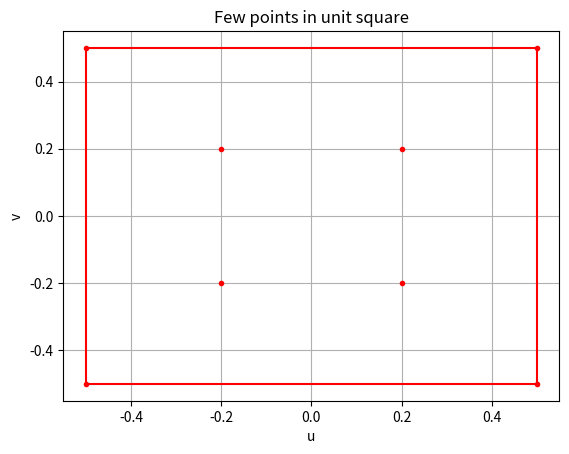
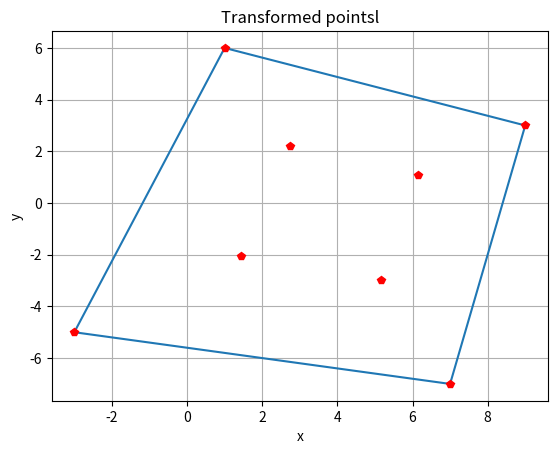
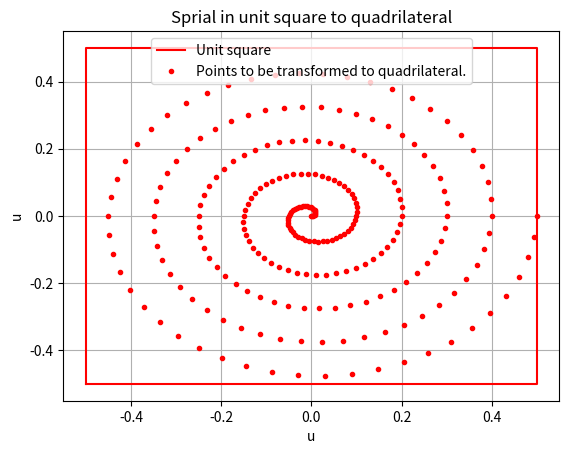
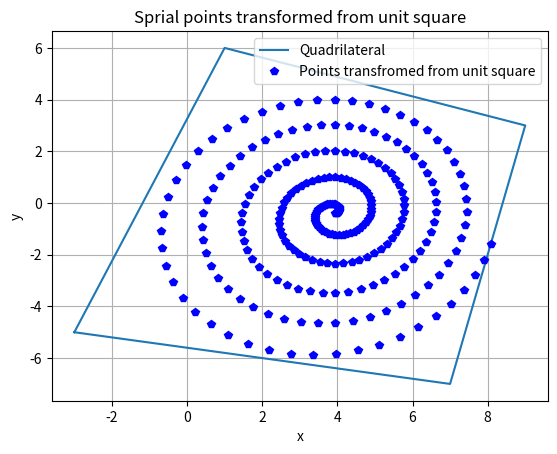
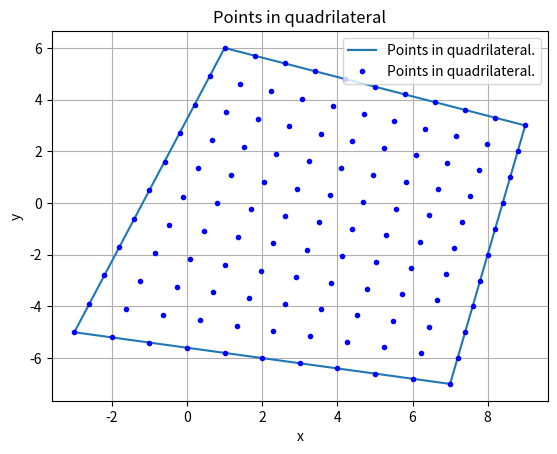
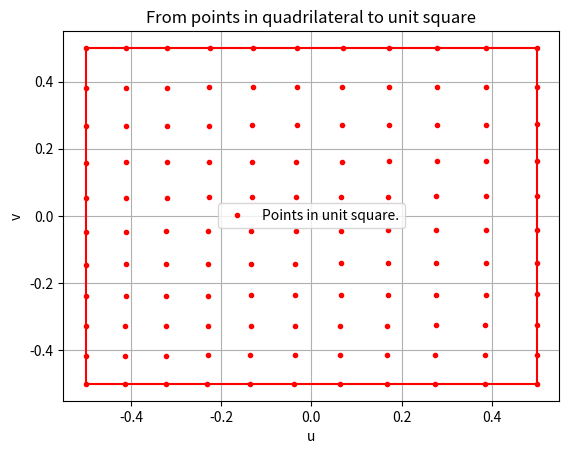

Reproduce these figures in Python, in order.
#!/usr/bin/env python3

# Gerating mf6.VDIS grids with regular rows and columns using both affine
# transformation in quadraingular blocks and splines.
# The total number of cells along the row or column can be specified as well as
# the total number of cells along rows or columns of each block. This is true
# for the affine grid as it is for the spline grie.

# The grid will be generatd by hand as well as by functions for implementation in
# a gridv grid object.

# [redacted]

# %%

import os
import sys
import numpy as np
import matplotlib.pyplot as plt


import scipy.linalg as la

def newfig(title="", xlabel="", ylabel="", xlim=None, ylim=None, aspect=None):
    _, ax = plt.subplots()
    ax.set_title(title)
    ax.set_xlabel(xlabel)
    ax.set_ylabel(ylabel)
    if xlim: ax.set_xlim(xlim)
    if ylim: ax.set_ylim(ylim)
    if aspect: ax.set_aspect(aspect)
    ax.grid(True)
    return ax

def affine_subgrid(xd, yd, nx, ny):
    """Return coordinates of subgrid in quandrangle given by the 4 points xd, yd.
    
    Parameters
    ----------
    xd, yd: ndarray (4)
        coordinates of the 4 corners of the quandrangle outlining this subgrid.
    nx, ny: 2 ints
        number of cells (not vertices) within subgrid in x and y direction.
        
    >>> xq, yq = [-3.  7.  9.  1.] , [-5. -7.  3.  6.]
    >>> Xv, Yv = affine_subgrid(xq, yq, nx=10, ny=10)
    >>> XY = np.vstack(((Xv.ravel(), Yv.ravel()))).T
    >>> plt.plot(np.append(xq, xq[0]), np.append(yq, yq[0]), '-',
            Xv.ravel(), Yv.ravel(), 'b.', label='Points in quadrilateral.')
    >>> plt.show()
    """
    rv = lambda Z: Z.ravel()
    
    u = np.linspace(-0.5, 0.5, nx + 1)
    v = np.linspace(-0.5, 0.5, ny + 1)
    U, V = np.meshgrid(u, v)
    
        # Array of relative coordinates within the diamond.
    UV = np.vstack((+rv((U - 0.5) * (V - 0.5)),
                    -rv((U + 0.5) * (V - 0.5)),
                    +rv((U + 0.5) * (V + 0.5)),
                    -rv((U - 0.5) * (V + 0.5)))).T

    # Cell vertices inside the bounding diamond
    Iv = np.arange((ny + 1) * (nx + 1)).reshape((ny + 1), nx + 1)
    Xv = (UV @ xd).reshape((ny + 1, nx + 1))
    Yv = (UV @ yd).reshape((ny + 1, nx + 1))
    return Xv, Yv


def US2Q_Q2US_arrays(x, y):
    """Return arrays to transform from unit square to quadrilateral given by 4 corners x, y and  vice versa.
    
    Credits:
    Paul Heckbert (1999) Projective Mappings for Image Warping
    Excerpted from pages 17-21 of Fundamentals of Texture Mapping and Image Warping, Paul Heckbert, Master’s thesis, UCB/CSD 89/516, CS Division, U.C. Berkeley, June 1989, http://www.cs.cmu.edu/ ̃ph, with corrections and a change to column vector notation by Paul Heckbert.
    
    The unit square as coordinates [[0,0], [1,0], [1,1], [0,1]] the quadrilateral is arbitrary but counter clockwise.
    
    Parameters
    ----------
    x, y npdarray of (4,)
        coordinates of quaddrilateral.
        
        
    >>> u = np.array([0, 1, 1, 0])
    >>> v = np.array([0, 0, 1, 1])
    >>> x = np.array([-3, 7, 9, 1])
    >>> y = np.array([-5, -7, 3, 6])
    
    >>> # US2Q = matrix to transform from Unit square to Qaudrilateral
    >>> # Q2US = matrix to transform from quaerilateral to unit square
    >>> US2Q, Q2US = unitsquare2quadrilateral(x, y)

    >>> # Case 1 unit square to quadrilateral
    >>> print("Case 1: unit square to quadrilateral")
    >>> xx, yy = np.zeros(4), np.zeros(4)
    >>> for i, (u_, v_) in enumerate(zip(u, v)):
    >>>     x_, y_, w_ = US2Q @ np.array([u_, v_, 1.])
    >>>     xx[i] = x_ / w_
    >>>     yy[i] = y_ / w_
    >>> print(xx, '\n', yy)

    >>> print("Case 2: quadrilatreal to unit square")
    >>> uu, vv = np.zeros(4), np.zeros(4)
    >>> for i, (x_, y_) in enumerate(zip(x, y)):
    >>>     u_, v_, q_ = Q2US @ np.array([x_, y_, 1.])
    >>>     uu[i] = np.round(u_/q_, 5)
    >>>     vv[i] = np.round(v_/q_, 5)
    >>> print(uu, '\n', vv)

    """
    sx = x[0] - x[1] + x[2] - x[3]
    sy = y[0] - y[1] + y[2] - y[3]
    dx1, dx2 = x[1] - x[2], x[3] - x[2]
    dy1, dy2 = y[1] - y[2], y[3] - y[2]
    
    # Matrix coefficients:
    g = la.det([[ sx, dx2], [ sy, dy2]]) /  \
        la.det([[dx1, dx2], [dy1, dy2]])
    h = la.det([[dx1, sx ], [dy1,  sy]]) /  \
        la.det([[dx1, dx2], [dy1, dy2]])
        
    a = x[1] - x[0] + g * x[1] 
    b = x[3] - x[0] + h * x[3]
    c = x[0]
    d = y[1] - y[0] + g * y[1]
    e = y[3] - y[0] + h * y[3]
    f = y[0]
    i = 1
    # Transform matrix from unit square to quadrilateral:
    Mus2q    = np.array([[a, b, c],[d, e, f], [g, h, i]]) 
    
    # Transform matrix from quadrilateral to unit square ( = Adjoint Matrix)
    # (can be used to back-transform, like inverse, but is always stable).
    Mq2us = np.array([[e * i - f * h, c * h - b * i, b * f - c * e],
                    [f * g - d * i, a * i - c * g, c * d - a * f],
                    [d * h - e * g, b * g - a * h, a * e - b * d]])
    
    # True inverse, may be singular, we don't need it, we just use the adjoint matrix
    #Mm1 = Madj/ la.det(M) # Inverse matrix
    
    return Mus2q, Mq2us #, Mm1

def Q2US(xq, yq, points):
    """Return point wihin quadrilateral in uv coordinates of unit square.
    
    Parameters
    ----------
    xq, yq: ndarray (4,)
        coordinates of 4 corner points of quadrilaterial that is to be converted to unit square
    points: ndarray (n, 2)
        points within the quadrilateral that are to be converted to points within the unit square.
    
    Returns
    -------
    uv: ndarray (n, 2)
        coordinates within the unit square.
        
    >>> # A mesh in Q to unit square
    >>> Xv, Yv = affine_subgrid(xq, yq, nx=10, ny=10)
    >>> XY = np.vstack(((Xv.ravel(), Yv.ravel()))).T
    >>> plt.plot(np.append(xq, xq[0]), np.append(yq, yq[0]), '-',
    ...         Xv.ravel(), Yv.ravel(), 'b.', label='Points in quadrilateral.')
    >>> plt.show()
    >>> uv0 = Q2US(xq, yq, np.vstack(((xq, yq))).T)
    >>> u0, v0 = uv0[:, 0], uv0[:, 1]
    >>> plt.plot(np.append(u0, u0[0]), np.append(v0, v0[0]), 'r-')
    >>> uv = Q2US(xq, yq, XY)
    >>> plt.plot(*uv.T, 'r.', label='Points in unit square.')
    >>> plt.show()

    """
    _, Mq2us = US2Q_Q2US_arrays(xq, yq)
    
    points = np.array(points, dtype=float)
    if points.ndim == 1: points = points[np.newaxis, :]
    
    uv = np.zeros_like(points, dtype=float)
    for i, (xp, yp) in enumerate(points):
        u, v, q =  Mq2us @ np.array([xp, yp, 1.])
        uv[i, :] = u / q - 0.5, v / q - 0.5 # subtract 0.5, 0.5 to zero-centered unit square
    return uv

def US2Q(xq, yq, points):
    """Return points in uv coordinates to that within the quadrilateral.
    
    Parameters
    ----------
    xq, yq: ndarray (4,)
        coordinates of the 4 corners of the quadrilateral (contour clockwise)
    points: ndarray (n, 2)
        uv coordinates of points to be converted from unit square to quarilateral
        The unit square is (-0.5, -0.5) to (0.5, 0.5)
        
    Returns
    -------
    xy: ndarray (n, 2)
        coordinates within quadrilateral.
        
    >>> # A complete spriral from unit square to Q
    >>> xq, yq = [-3.  7.  9.  1.] , [-5. -7.  3.  6.]
    >>> L = np.linspace(0, 5, 251)
    >>> u = L / 10 * np.cos((2 * np.pi) * L)
    >>> v = L / 10 * np.sin((2 * np.pi) * L)
    >>> uv = np.vstack(((u, v))).T
    >>> plt.plot([-0.5, 0.5, 0.5, -0.5, -0.5], [-0.5, -0.5, 0.5, 0.5, -0.5], 'r-', label='Unit square')
    >>> plt.plot(*uv.T,  'r.', label='Points to be transformed to quadrilateral.')
    >>> plt.show()
    >>> xy = US2Q(xq, yq, uv)
    >>> plt.plot(np.append(xq, xq[0]), np.append(yq, yq[0]), label='Quadrilateral')
    >>> plt.plot(*xy.T, 'bp', label='Points transfromed from unit square')
    >>> plt.show()
    """
    Mus2q, _ = US2Q_Q2US_arrays(xq, yq)
    
    points = np.array(points, dtype=float)
    if points.ndim == 1: points = points[np.newaxis, :]
    
    xy = np.zeros_like(points, dtype=float)
    for i, (up, vp) in enumerate(points):
        x, y, m =  Mus2q @ np.array([up + 0.5, vp + 0.5, 1.]) # add (0.5, 0.5) to zero-centered unit square.
        xy[i, :] = x / m, y / m
    return xy

if __name__ == '__main__':
    u = np.array([0, 1, 1, 0])
    v = np.array([0, 0, 1, 1])
    xq = np.array([-3, 7, 9, 1])
    yq = np.array([-5, -7, 3, 6])
        
    # US2Q = matrix to transform from Unit square to Qaudrilateral
    # Q2US = matrix to transform from quaerilateral to unit square
    Mus2q, Mq2us = US2Q_Q2US_arrays(xq, yq)

    # Case 1 unit square to quadrilateral
    print("Case 1: unit square to quadrilateral")
    xx, yy = np.zeros(4), np.zeros(4)
    for i, (u_, v_) in enumerate(zip(u, v)):
        x_, y_, w_ = Mus2q @ np.array([u_, v_, 1.])
        xx[i] = x_ / w_
        yy[i] = y_ / w_
    print(xx, '\n', yy)

    print("Case 2: quadrilatreal to unit square")
    uu, vv = np.zeros(4), np.zeros(4)
    for i, (x_, y_) in enumerate(zip(xq, yq)):
        u_, v_, q_ = Mq2us @ np.array([x_, y_, 1.])
        uu[i] = np.round(u_/q_, 5)
        vv[i] = np.round(v_/q_, 5)
    print(uu, '\n', vv)
    
   
    # Apply from US2Q. Just a few points from unit square to Q
    ax = newfig("Few points in unit square", "u", "v")
    uv = np.array([[-0.5, -0.5], [0.5, -0.5], [0.5, 0.5], [-0.5, 0.5],
          [-0.2, -0.2], [0.2, -0.2], [0.2, 0.2], [-0.2, 0.2]])
    ax.plot([-0.5, 0.5, 0.5, -0.5, -0.5], [-0.5, -0.5, 0.5, 0.5, -0.5], 'r-', label='Unit square')
    ax.plot(*uv.T, 'r.', label='points to be transformed to quadrilateral.')
    ax = newfig("Transformed pointsl", "x", "y")
    ax.plot(np.append(xq, xq[0]), np.append(yq, yq[0]), label='quadrilateral')    
    xy = US2Q(xq, yq, uv)
    ax.plot(*xy.T, 'rp', label='transformed points')
    
    # A complete spriral from unit square to Q
    L = np.linspace(0, 5, 251)
    u = L / 10 * np.cos((2 * np.pi) * L)
    v = L / 10 * np.sin((2 * np.pi) * L)
    uv = np.vstack(((u, v))).T
    ax = newfig("Sprial in unit square to quadrilateral", "u", "u")
    ax.plot([-0.5, 0.5, 0.5, -0.5, -0.5], [-0.5, -0.5, 0.5, 0.5, -0.5], 'r-', label='Unit square')
    ax.plot(*uv.T,  'r.', label='Points to be transformed to quadrilateral.')
    ax.legend()
    ax = newfig("Sprial points transformed from unit square", "x", "y")
    xy = US2Q(xq, yq, uv)
    ax.plot(np.append(xq, xq[0]), np.append(yq, yq[0]), label='Quadrilateral')
    ax.plot(*xy.T, 'bp', label='Points transfromed from unit square')
    ax.legend()

    # A mesh in Q to unit square
    ax = newfig("Points in quadrilateral", "x", "y")    
    Xv, Yv = affine_subgrid(xq, yq, nx=10, ny=10)
    XY = np.vstack(((Xv.ravel(), Yv.ravel()))).T
    ax.plot(np.append(xq, xq[0]), np.append(yq, yq[0]), '-',
            Xv.ravel(), Yv.ravel(), 'b.', label='Points in quadrilateral.')
    ax.legend()
    ax = newfig("From points in quadrilateral to unit square", "u", "v")  
    uv0 = Q2US(xq, yq, np.vstack(((xq, yq))).T)
    u0, v0 = uv0[:, 0], uv0[:, 1]
    ax.plot(np.append(u0, u0[0]), np.append(v0, v0[0]), 'r-')
    uv = Q2US(xq, yq, XY)
    ax.plot(*uv.T, 'r.', label='Points in unit square.')
    ax.legend()
    

# %%
